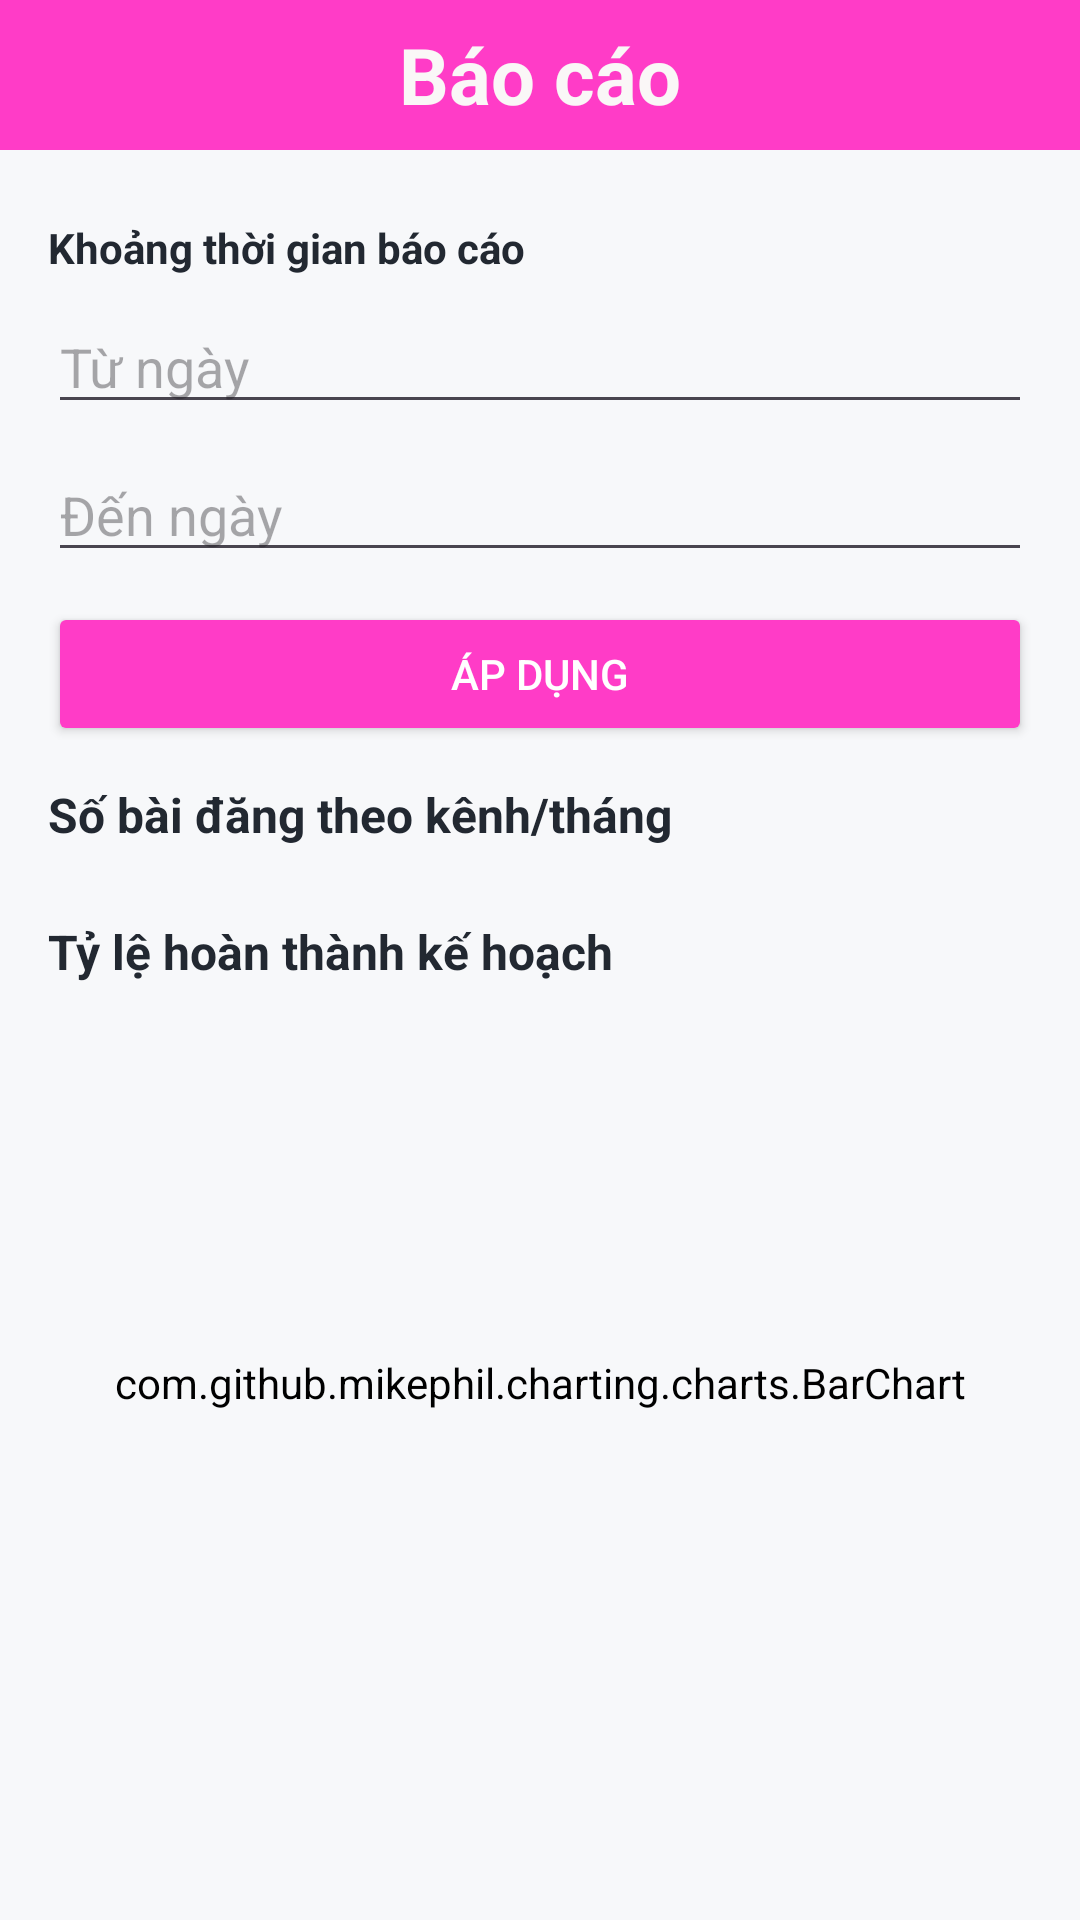

Write the Android layout XML for this screen, with the resource values it uses.
<!-- AndroidManifest.xml: application theme Theme.NT118_MarketingApp -->
<!-- res/layout/activity_report.xml -->
<LinearLayout
    xmlns:android="http://schemas.android.com/apk/res/android"
    xmlns:app="http://schemas.android.com/apk/res-auto"
    android:id="@+id/activity_report"
    android:layout_width="match_parent"
    android:layout_height="match_parent"
    android:orientation="vertical">

    <TextView
        android:id="@+id/textView"
        android:layout_width="match_parent"
        android:layout_height="50dp"
        android:layout_marginBottom="7dp"
        android:background="@color/colorPrimary"
        android:text="Báo cáo"
        android:textAlignment="center"
        android:textColor="#FAF7F7"
        android:textSize="26sp"
        android:gravity="center"
        android:textStyle="bold" />

<ScrollView xmlns:android="http://schemas.android.com/apk/res/android"
    android:layout_width="match_parent"
    android:layout_height="match_parent"
    android:padding="16dp">

    <LinearLayout
        android:orientation="vertical"
        android:layout_width="match_parent"
        android:layout_height="wrap_content">

        
        <LinearLayout
            android:orientation="vertical"
            android:padding="0dp"
            android:layout_width="match_parent"
            android:layout_height="match_parent"
            android:layout_marginBottom="12dp">

            <TextView
                android:text="Khoảng thời gian báo cáo"
                android:textStyle="bold"
                android:layout_width="match_parent"
                android:layout_height="match_parent" />

            <EditText
                android:id="@+id/edtFromDate"
                android:hint="Từ ngày"
                android:focusable="false"
                android:inputType="none"
                android:layout_width="match_parent"
                android:layout_height="match_parent"
                android:layout_marginTop="8dp" />

            <EditText
                android:id="@+id/edtToDate"
                android:hint="Đến ngày"
                android:focusable="false"
                android:inputType="none"
                android:layout_width="match_parent"
                android:layout_height="match_parent"
                android:layout_marginTop="8dp" />

            <Button
                android:id="@+id/btnApply"
                android:text="Áp dụng"
                android:backgroundTint="@color/colorPrimary"
                android:textColor="@android:color/white"
                android:layout_width="match_parent"
                android:layout_height="match_parent"
                android:layout_marginTop="10dp" />
        </LinearLayout>

        
        <TextView
            android:text="Số bài đăng theo kênh/tháng"
            android:textStyle="bold"
            android:textSize="16sp"
            android:layout_width="match_parent"
            android:layout_height="match_parent"
            android:layout_marginBottom="8dp" />

        <androidx.recyclerview.widget.RecyclerView
            android:id="@+id/recyclerReport"
            android:layout_width="match_parent"
            android:layout_height="wrap_content" />

        
        <TextView
            android:text="Tỷ lệ hoàn thành kế hoạch"
            android:textStyle="bold"
            android:layout_marginTop="16dp"
            android:layout_width="match_parent"
            android:layout_height="match_parent"
            android:textSize="16sp" />

        <com.github.mikephil.charting.charts.BarChart
            android:id="@+id/barChart"
            android:layout_width="match_parent"
            android:layout_height="250dp"
            android:layout_marginTop="8dp" />

    </LinearLayout>
</ScrollView>

</LinearLayout>
<!-- resources referenced by this layout -->
<resources>
  <color name="colorPrimary">#ff3cc7</color>
  <style name="Theme.NT118_MarketingApp" parent="Base.Theme.NT118_MarketingApp" />
  <style name="Base.Theme.NT118_MarketingApp" parent="Theme.Material3.DayNight.NoActionBar">
          <item name="colorPrimary">@color/colorPrimary</item>
          <item name="colorPrimaryVariant">@color/colorSecondary</item>
          <item name="colorSecondary">@color/colorAccent</item>
          <item name="android:background">@color/background</item>
          <item name="android:textColor">@color/textPrimary</item>
      </style>
  <color name="colorSecondary">#007c77</color>
  <color name="colorAccent">#FF92A4</color>
  <color name="background">#F7F8FA</color>
  <color name="textPrimary">#222831</color>
</resources>
